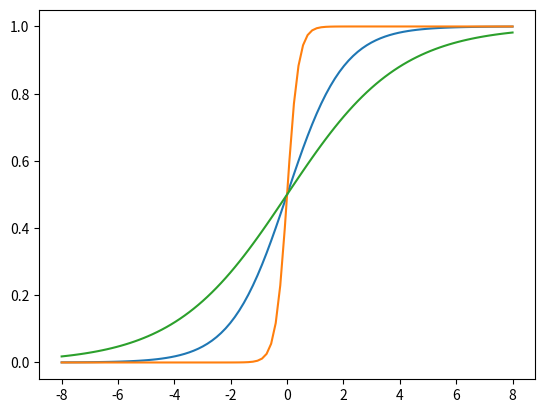

Generate this figure with matplotlib:
import numpy as np
import matplotlib.pyplot as plt

def sigmo(x, a, ):   #
    array = []   # 빈 array를 만들어 줍니다.
    for itr in x:   # parameter로 전달 받은 x 변수(여기서는 array 만큼) 반복 실행
        array.append(1/(1+np.exp(-itr*a)))  # 반복 횟수는 x array만큼이며, 변경되는 값은 itr입니다.
    return array  # 함수의 반환 값

x = np.linspace(-8, 8, 100)  # numpy의  linspace (start, end, num)를 이용해서 -8과 8사이에 100개의 값 생성

sig1 = sigmo(x, 1)  # 앞에서 define했던 sigmo함수 호출 (파라메터로 위에서 생성한 x array 전달)
sig05 = sigmo(x, 0.5)
sig5 = sigmo(x, 5)
#sig_1 = sigmo(x, -1)

plt.plot(x, sig1)  # matplotlib의 plot 기능을 이용하여 (x, y) 좌표 표수
plt.plot(x, sig5)
plt.plot(x, sig05)
plt.show()    # plot를 화면에서 볼 수 있도록  show()